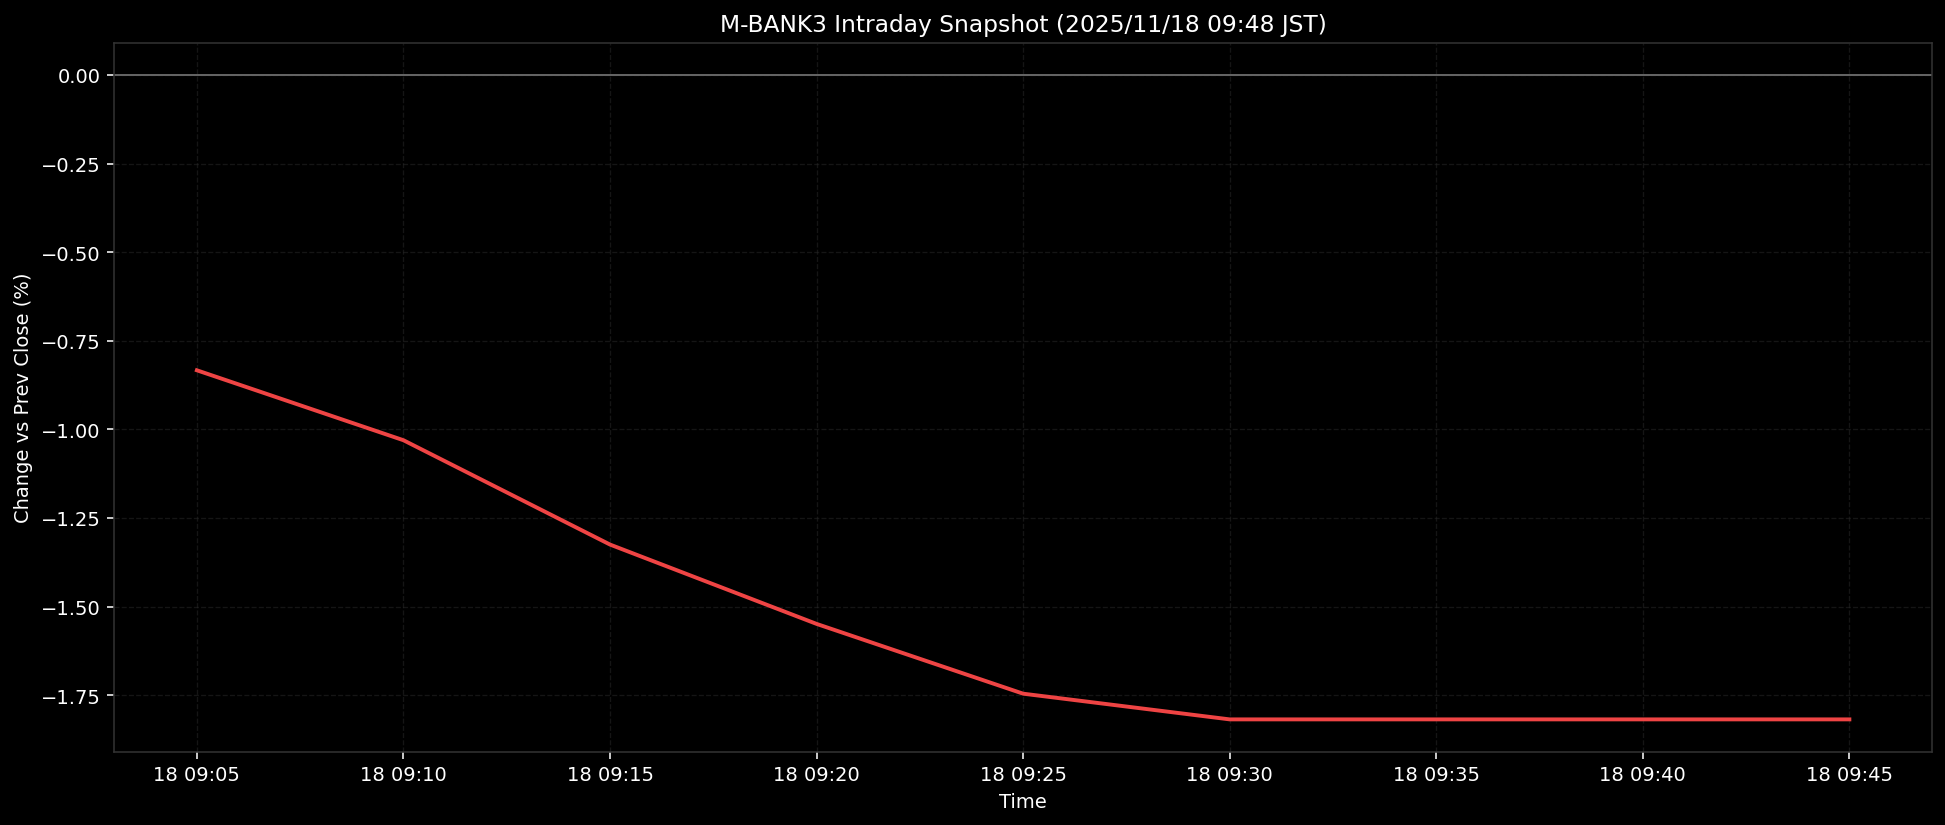

The file beside this chart, header and first rows:
ts, pct
2025-11-18T09:05:00+0900, -0.8334
2025-11-18T09:10:00+0900, -1.031
2025-11-18T09:15:00+0900, -1.325
2025-11-18T09:20:00+0900, -1.549
2025-11-18T09:25:00+0900, -1.746
2025-11-18T09:30:00+0900, -1.818
2025-11-18T09:35:00+0900, -1.818
2025-11-18T09:40:00+0900, -1.818
2025-11-18T09:45:00+0900, -1.818
